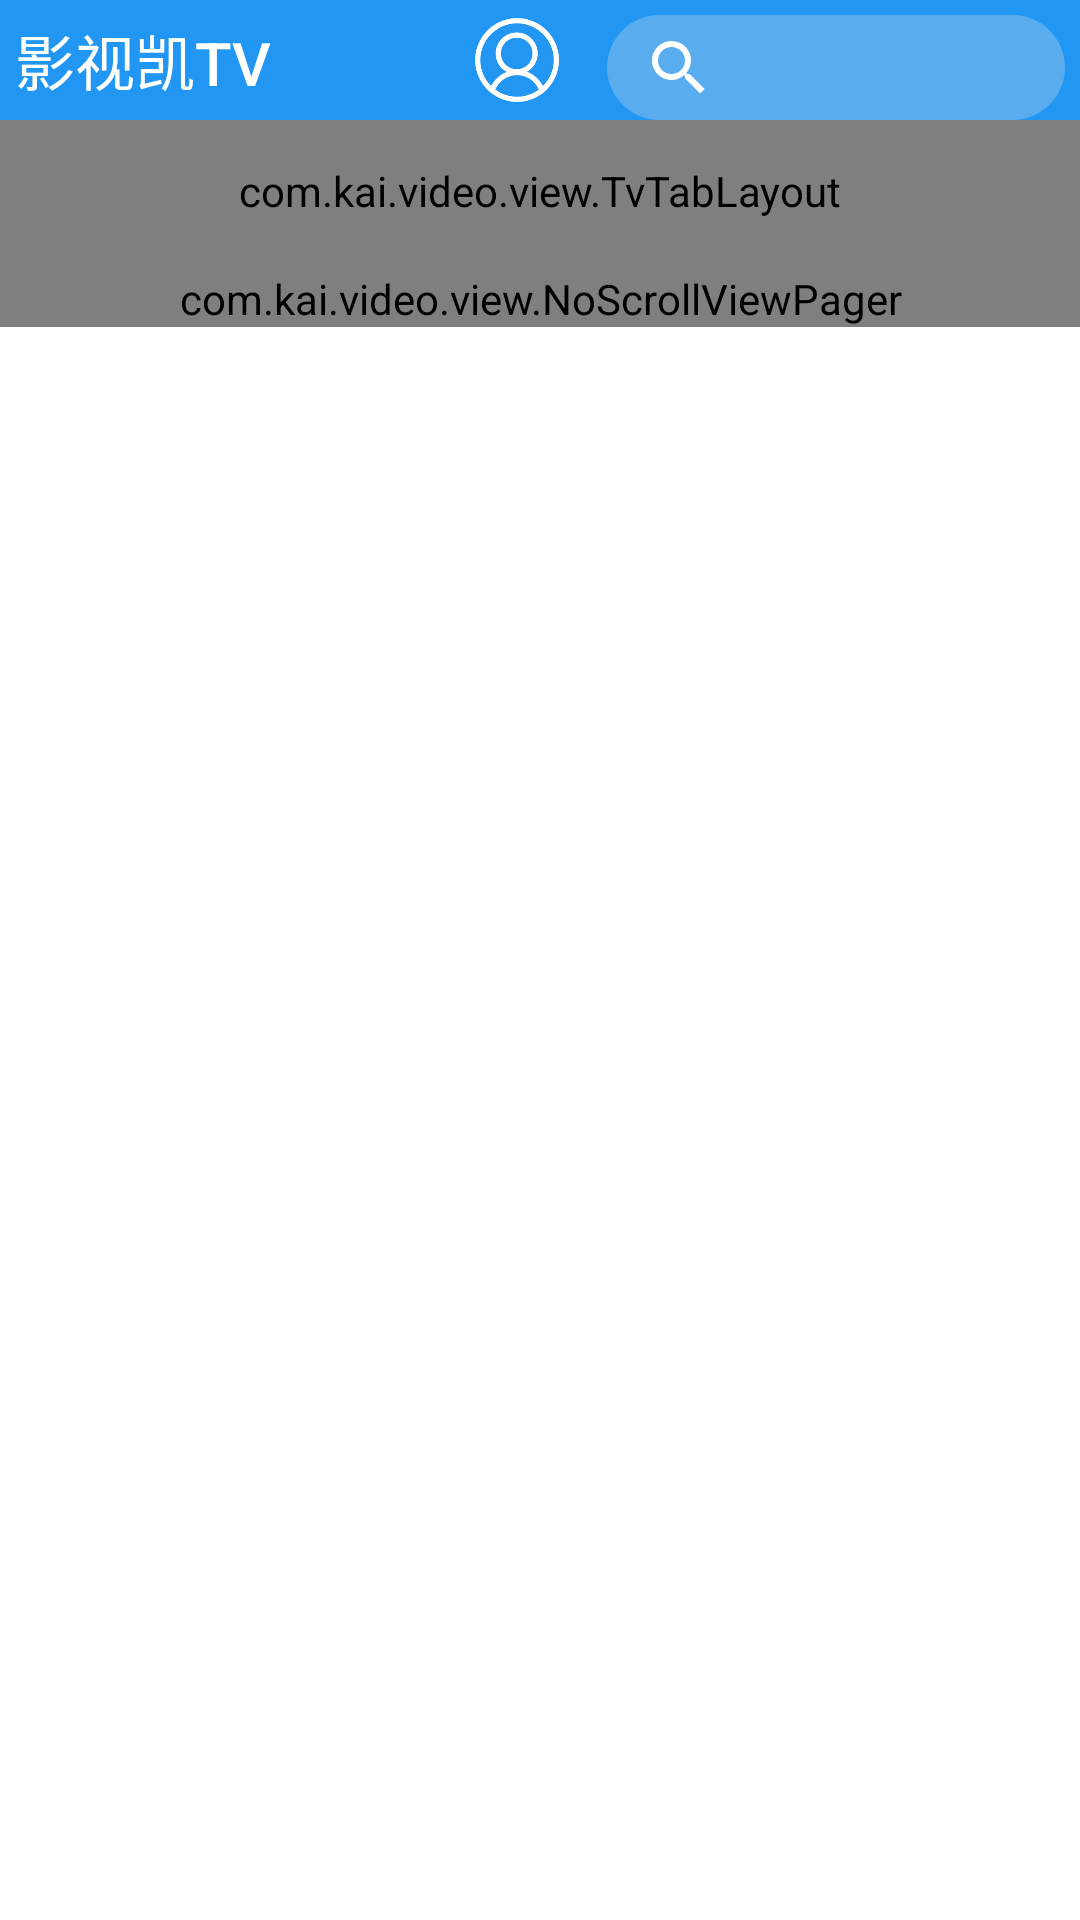

Here is an Android app screen rendered from its layout file. Give the layout XML and the strings, colors and styles it references.
<!-- AndroidManifest.xml: fallback theme Theme.MaterialComponents.DayNight.NoActionBar -->
<!-- res/layout/activity_main_none_phone.xml -->
<?xml version="1.0" encoding="utf-8"?>
<LinearLayout xmlns:android="http://schemas.android.com/apk/res/android"
    xmlns:app="http://schemas.android.com/apk/res-auto"
    android:layout_width="match_parent"
    android:layout_height="match_parent">

    <LinearLayout
        android:orientation="vertical"
        android:layout_width="match_parent"
        android:layout_height="wrap_content"
        android:theme="@style/AppTheme.AppBarOverlay">
        <LinearLayout
            android:background="@color/colorPrimary"
            android:orientation="horizontal"
            android:layout_width="match_parent"
            android:layout_height="40dp">
            <TextView
                android:paddingLeft="5dp"
                android:id="@+id/title"
                android:layout_width="0dp"
                android:layout_weight="3"
                android:layout_height="match_parent"
                android:gravity="left|center_vertical"
                android:text="@string/app_name"
                android:textAppearance="@style/TextAppearance.Widget.AppCompat.Toolbar.Title" />
            <ImageButton
                android:clickable="true"
                android:id="@+id/user"
                android:layout_marginEnd="10dp"
                android:scaleType="centerInside"
                android:background="@null"
                android:src="@drawable/user"
                android:padding="6dp"
                android:layout_width="40dp"
                android:layout_height="wrap_content"/>
            <androidx.appcompat.widget.SearchView
                android:nextFocusUp="@null"
                android:nextFocusRight="@null"
                android:nextFocusLeft="@null"
                android:focusable="true"
                android:layout_marginTop="5dp"
                android:layout_marginEnd="5dp"
                android:focusableInTouchMode="true"
                android:background="@drawable/card_shadow"
                app:queryHint="搜索视频"
                android:gravity="end"
                android:layout_width="0dp"
                android:layout_weight="3"
                android:id="@+id/search_bar"
                android:layout_height="match_parent"/>
        </LinearLayout>
        <com.kai.video.view.TvTabLayout
            android:background="@color/colorPrimary"
            android:focusable="false"
            app:tabIndicatorHeight="5dp"
            app:tabIndicatorAnimationMode="elastic"
            app:tabIndicatorFullWidth="false"
            app:tabIndicator="@drawable/indicator"
            app:tabIndicatorColor="#045A9E"
            app:tabIndicatorGravity="bottom"
            android:paddingBottom="3dp"
            android:focusableInTouchMode="false"
            android:id="@+id/tabs"
            android:nextFocusDown="@id/view_pager"
            android:layout_width="match_parent"
            android:layout_height="50dp" >
        </com.kai.video.view.TvTabLayout>

        <com.kai.video.view.NoScrollViewPager
            android:id="@+id/view_pager"
            android:layout_width="match_parent"
            android:layout_height="match_parent"
            android:focusable="true"
            android:focusableInTouchMode="true"
            android:nextFocusUp="@id/tabs" />
    </LinearLayout>



</LinearLayout>
<!-- resources referenced by this layout -->
<resources>
  <color name="colorPrimary">#2196F3</color>
  <!-- drawable card_shadow (drawable) -->
  <?xml version="1.0" encoding="utf-8"?>
  <shape xmlns:android="http://schemas.android.com/apk/res/android">
      <solid android:color="#4BE0E0E0" />
      <corners
          android:radius="50dp"/>
  
  </shape>
  <!-- drawable indicator (drawable) -->
  <?xml version="1.0" encoding="utf-8"?>
  <shape xmlns:android="http://schemas.android.com/apk/res/android">
      <solid android:color="#045CA3" />
      <padding
          android:bottom="5dp"/>
      <corners
          android:topLeftRadius="8dp"
          android:topRightRadius="8dp"
          android:bottomLeftRadius="8dp"
          android:bottomRightRadius="8dp"/>
  </shape>
  <!-- drawable user: png bitmap (drawable, 12137 bytes) -->
  <string name="app_name">影视凯TV</string>
  <style name="AppTheme.AppBarOverlay" parent="ThemeOverlay.AppCompat.Dark.ActionBar" />
</resources>
